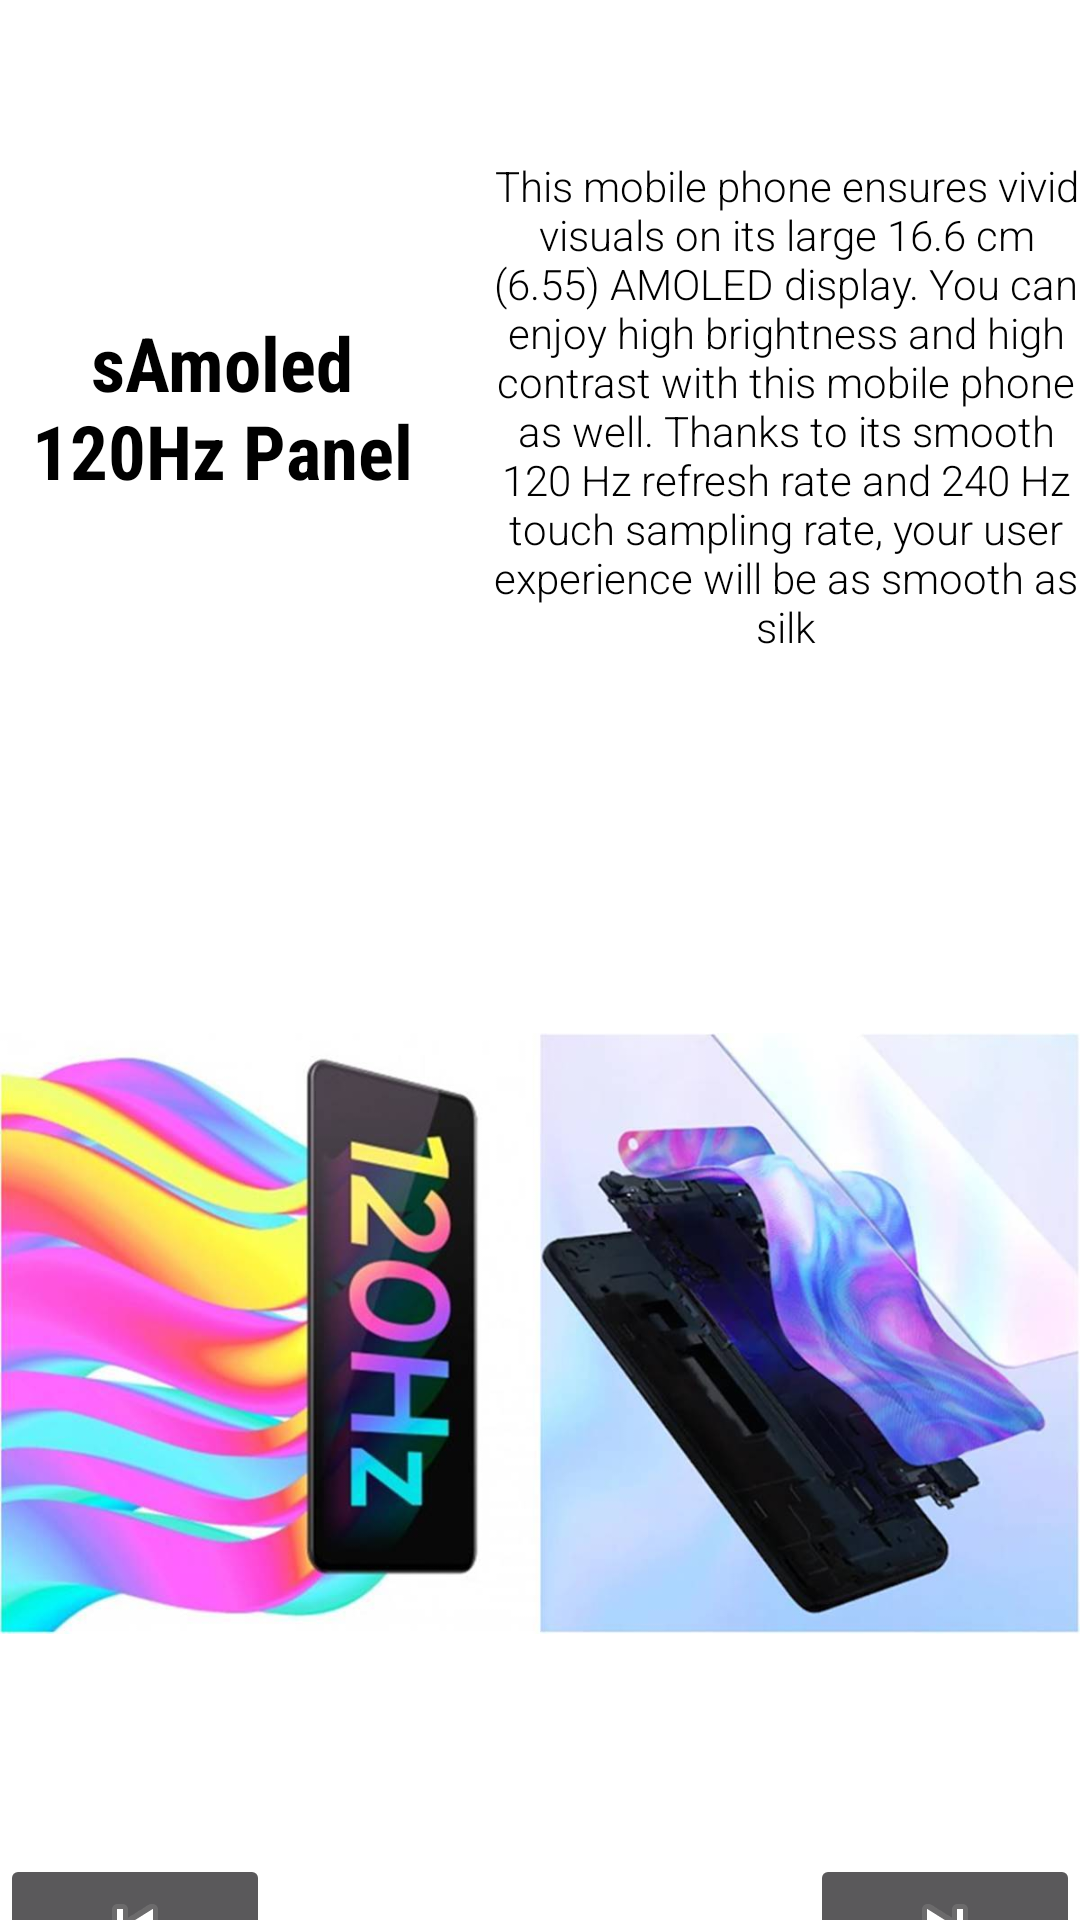

Here is an Android app screen rendered from its layout file. Give the layout XML and the strings, colors and styles it references.
<!-- AndroidManifest.xml: application theme Theme.Design.NoActionBar -->
<!-- res/layout/activity_display.xml -->
<?xml version="1.0" encoding="utf-8"?>
<androidx.constraintlayout.widget.ConstraintLayout xmlns:android="http://schemas.android.com/apk/res/android"
    xmlns:app="http://schemas.android.com/apk/res-auto"
    xmlns:tools="http://schemas.android.com/tools"
    android:layout_width="match_parent"
    android:layout_height="match_parent"
    tools:context=".Display"
    android:background="@color/white">

    <LinearLayout
        android:id="@+id/linearLayout"
        android:layout_width="match_parent"
        android:layout_height="271dp"
        android:orientation="horizontal"
        app:layout_constraintEnd_toEndOf="parent"
        app:layout_constraintStart_toStartOf="parent"
        app:layout_constraintTop_toTopOf="parent">

        <TextView
            android:id="@+id/textView8"
            android:layout_width="148dp"

            android:layout_height="match_parent"

            android:fontFamily="sans-serif-condensed"
            android:gravity="center"
            android:padding="10dp"
            android:text="sAmoled 120Hz Panel"
            android:textAlignment="center"
            android:textColor="@color/black"
            android:textSize="25sp"
            android:textStyle="bold" />

        <TextView
            android:id="@+id/textView9"
            android:layout_width="228dp"
            android:layout_height="match_parent"
            android:fontFamily="sans-serif-light"
            android:gravity="center"
            android:padding="8dp"
            android:text="This mobile phone ensures vivid visuals on its large 16.6 cm (6.55) AMOLED display. You can enjoy high brightness and high contrast with this mobile phone as well. Thanks to its smooth 120 Hz refresh rate and 240 Hz touch sampling rate, your user experience will be as smooth as silk"
            android:textColor="@color/black"
            android:textSize="14sp" />

    </LinearLayout>

    <ImageView
        android:id="@+id/imageView5"
        android:layout_width="match_parent"
        android:layout_height="347dp"
        app:layout_constraintBottom_toBottomOf="parent"
        app:layout_constraintEnd_toEndOf="parent"
        app:layout_constraintHorizontal_bias="0.0"
        app:layout_constraintStart_toStartOf="parent"
        app:layout_constraintTop_toBottomOf="@+id/linearLayout"
        app:layout_constraintVertical_bias="0.0"
        app:srcCompat="@drawable/display" />

    <LinearLayout
        android:layout_width="match_parent"
        android:layout_height="51dp"
        android:orientation="horizontal"
        app:layout_constraintBottom_toBottomOf="parent"
        app:layout_constraintEnd_toEndOf="parent"
        app:layout_constraintHorizontal_bias="0.0"
        app:layout_constraintStart_toStartOf="parent"
        app:layout_constraintTop_toBottomOf="@+id/imageView5"
        app:layout_constraintVertical_bias="0.0">


        <ImageButton
            android:id="@+id/imageButton5"
            android:layout_width="0dp"
            android:layout_height="wrap_content"
            android:layout_weight="1"
            android:hapticFeedbackEnabled="true"
            android:onClick="displayBackView"
            app:srcCompat="@android:drawable/ic_media_previous" />

        <Space
            android:layout_width="wrap_content"
            android:layout_height="wrap_content"
            android:layout_weight="2" />

        <ImageButton
            android:id="@+id/imageButton4"
            android:layout_width="0dp"
            android:layout_height="wrap_content"
            android:layout_weight="1"
            android:hapticFeedbackEnabled="true"
            android:onClick="displayNextView"
            app:srcCompat="@android:drawable/ic_media_next" />

    </LinearLayout>

</androidx.constraintlayout.widget.ConstraintLayout>
<!-- resources referenced by this layout -->
<resources>
  <!-- drawable display: jpg bitmap (drawable, 57553 bytes) -->
  <!-- not gathered from this repository: default colours our renderer supplied (Android Studio template values) -->
  <color name="black">#FF000000</color>
  <color name="white">#FFFFFFFF</color>
</resources>
